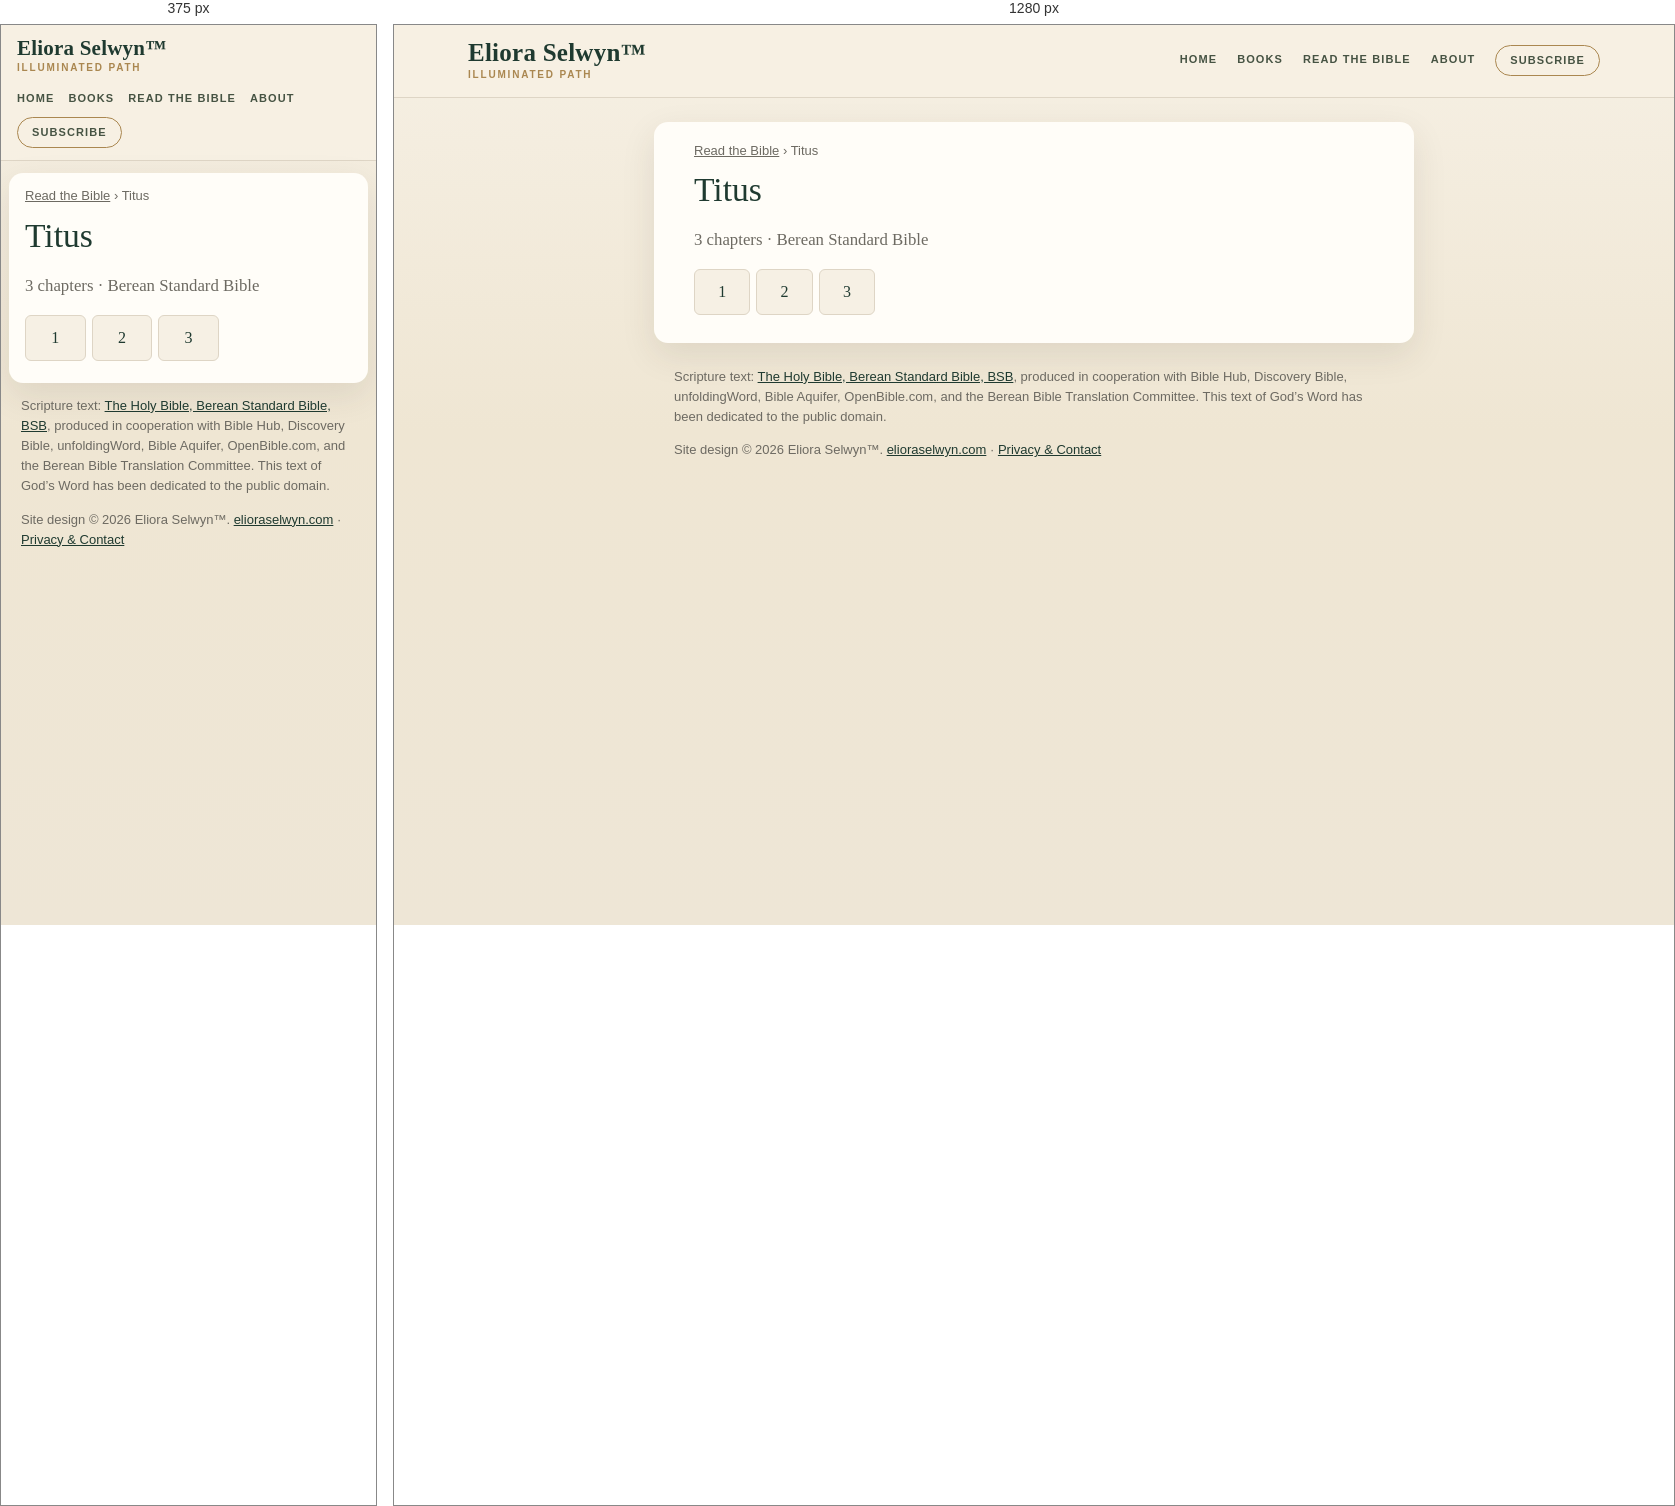
Rendered at 375 px and 1280 px, left to right.

<!-- file: index.html -->
<!doctype html>
<html lang="en">
<head>
<meta charset="utf-8">
<meta name="viewport" content="width=device-width,initial-scale=1">
<title>Titus (BSB) — all 3 chapters | Read the Bible</title>
<meta name="description" content="Read Titus in the Berean Standard Bible (BSB): choose any of its 3 chapters.">
<link rel="canonical" href="https://bible.elioraselwyn.com/titus/">
<meta property="og:title" content="Titus (BSB) — all 3 chapters | Read the Bible">
<meta property="og:description" content="Read Titus in the Berean Standard Bible (BSB): choose any of its 3 chapters.">
<meta property="og:url" content="https://bible.elioraselwyn.com/titus/">
<meta property="og:type" content="website">
<meta property="og:site_name" content="Read the Bible — Eliora Selwyn™">
<meta name="theme-color" content="#f6f0e4">
<link rel="stylesheet" href="/assets/site.css">
<script type="application/ld+json">{"@context":"https://schema.org","@type":"BreadcrumbList","itemListElement":[{"@type":"ListItem","position":1,"name":"Read the Bible","item":"https://bible.elioraselwyn.com/"},{"@type":"ListItem","position":2,"name":"Titus","item":"https://bible.elioraselwyn.com/titus/"}]}</script>
</head>
<body>
<a class="skip" href="#main">Skip to the text</a>
<header class="es-head"><div class="es-head-in">
<a class="es-brand" href="https://www.elioraselwyn.com/"><span class="es-brand-name">Eliora Selwyn&#8482;</span><span class="es-brand-mark">Illuminated Path</span></a>
<nav class="es-nav" aria-label="Main navigation"><a href="https://www.elioraselwyn.com/">Home</a><a href="https://www.elioraselwyn.com/p/books-resources.html">Books</a><a href="/" aria-current="false">Read the Bible</a><a href="https://www.elioraselwyn.com/p/about-eliora-selwyn.html">About</a><a class="es-subscribe" href="https://www.elioraselwyn.com/#stay-connected">Subscribe</a></nav>
</div></header>
<main id="main" class="wrap">
<nav class="crumbs" aria-label="Breadcrumb"><a href="/">Read the Bible</a> <span aria-hidden="true">›</span> <span aria-current="page">Titus</span></nav>
<h1>Titus</h1><p class="lede">3 chapters · Berean Standard Bible</p><ul class="chaps"><li><a href="/titus/1/" aria-label="Titus 1">1</a></li><li><a href="/titus/2/" aria-label="Titus 2">2</a></li><li><a href="/titus/3/" aria-label="Titus 3">3</a></li></ul>
</main>
<footer class="es-foot"><p class="credit">Scripture text: <a href="https://bereanbible.com/">The Holy Bible, Berean Standard Bible, BSB</a>, produced in cooperation with Bible Hub, Discovery Bible, unfoldingWord, Bible Aquifer, OpenBible.com, and the Berean Bible Translation Committee. This text of God’s Word has been dedicated to the public domain.</p>
<p class="legal">Site design &#169; 2026 Eliora Selwyn&#8482;. <a href="https://www.elioraselwyn.com/">elioraselwyn.com</a> &#183; <a href="https://www.elioraselwyn.com/p/privacy-contact.html">Privacy &amp; Contact</a></p></footer>
<script src="/assets/site.js" defer></script>
</body>
</html>


/* @media block from site.css */
@media (max-width:700px){
 .es-head-in{padding:12px 16px;gap:8px}.es-brand-name{font-size:21px}.es-nav{margin-left:0;justify-content:flex-start;gap:2px 14px}
 .wrap{margin:12px 8px;padding:14px 16px 22px}
 .r-bar{position:static}.r-back,.r-pick{flex:1 1 100%;justify-content:center}.r-pick{justify-content:space-between}
 .r-prev,.r-next{flex:1 1 0}.r-prev span,.r-next span{display:none}.r-size{flex:2 1 0}.r-size .btn{flex:1 1 0;justify-content:center}
 .r-text{font-size:calc(1.1em * var(--r-size))}
}